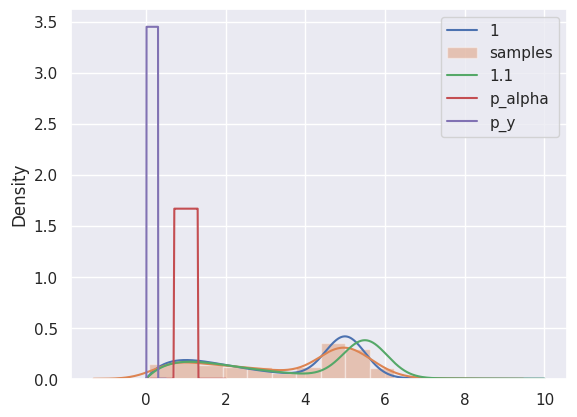

Recreate this plot in Python.
#!/usr/bin/env python
# coding: utf-8
from __future__ import print_function
from __future__ import division
from __future__ import absolute_import
from __future__ import unicode_literals



"""
Exploring the possible minimal systematic error

The idea is to build a very simple but representative toy and to compute statistic and systematic error.
We can compute the likelihood for this mini toy.

x = value of an observable of an event.
y = target parameter = mixture coef of signal and background events
alpha = nuisance parameter = rescaling of the observable

"""

import numpy as np
import matplotlib as mpl
import matplotlib.pyplot as plt
import seaborn as sns; sns.set()
import scipy.stats as sts


def assert_clean_alpha(alpha):
    assert alpha > 0, f"alpha should be > 0  {alpha} found"

def assert_clean_y(y):
    assert y > 0 and y < 1, f"y is a mixture coef it should be in ]0, 1[  {y} found"


class Generator():
    def __init__(self, gamma_k=2, gamma_loc=0, normal_mean=5, normal_sigma=0.5):
        self.gamma_k = gamma_k
        self.gamma_loc = gamma_loc
        self.normal_mean = normal_mean
        self.normal_sigma = normal_sigma

    def sample_event(self, y, alpha, size=1):
        assert_clean_alpha(alpha)
        assert_clean_y(y)
        gamma_k      = self.gamma_k
        gamma_loc    = self.gamma_loc
        gamma_scale  = alpha
        normal_mean  = self.normal_mean * alpha
        normal_sigma = self.normal_sigma * alpha
        x_b = sts.gamma.rvs(gamma_k, loc=gamma_loc, scale=gamma_scale, size=size)
        x_s  = sts.norm.rvs(loc=normal_mean, scale=normal_sigma, size=size)
        idx = np.random.random(size=size) < y
        x_b[idx] = x_s[idx]
        return x_b, idx

    def proba_density(self, x, y, alpha):
        """
        computes p(x | y, alpha)
        """
        assert_clean_alpha(alpha)
        assert_clean_y(y)
        gamma_k      = self.gamma_k
        gamma_loc    = self.gamma_loc
        gamma_scale  = alpha
        normal_mean  = self.normal_mean * alpha
        normal_sigma = self.normal_sigma * alpha
        proba_gamma  = sts.gamma.pdf(x, gamma_k, loc=gamma_loc, scale=gamma_scale)
        proba_normal  = sts.norm.pdf(x, loc=normal_mean, scale=normal_sigma)
        proba_density = y * proba_normal + (1-y) * proba_gamma
        return proba_density

    def log_proba_density(self, x, y, alpha):
        """
        computes log p(x | y, alpha)
        """
        proba_density = self.proba_density(x, y, alpha)
        logproba_density = np.log(proba_density)
        return logproba_density

    def nll(self, data, y, alpha):
        """
        Computes the negative log likelihood of teh data given y and alpha.
        """
        nll = - self.log_proba_density(data, y, alpha).sum()
        return nll


class UniformPrior():
    def __init__(self, min_value, max_value):
        self.min_value = min_value
        self.max_value = max_value

    def proba_density(self, y):
        scale = self.max_value - self.min_value
        p = sts.uniform.pdf(y, loc=self.min_value, scale=scale)
        return p

    def log_proba_density(self, y):
        scale = self.max_value - self.min_value
        p = sts.uniform.pdf(y, loc=self.min_value, scale=scale)
        return p

    def grid(self, n_samples=10000):
        g = np.linspace(self.min_value, self.max_value, size=n_samples)
        return g


class PriorAlpha(UniformPrior):
    def __init__(self, alpha_min=0.7, alpha_max=1.3):
        super().__init__(alpha_min, alpha_max)

class PriorY(UniformPrior):
    def __init__(self, y_min=0.01, y_max=0.3):
        super().__init__(y_min, y_max)




def main():
    print('hello world !')
    x_range = np.linspace(0, 10, 1000)
    generator = Generator()
    prior_alpha = PriorAlpha()
    prior_y = PriorY()
    alpha =  1
    y = 0.5
    p = generator.proba_density(x_range, y, alpha)
    plt.plot(x_range, p, label=f"{alpha}")
    data, idx = generator.sample_event(y, alpha, size=1000)
    sns.distplot(data, label="samples")

    alpha = 1.1
    p = generator.proba_density(x_range, y, alpha)
    plt.plot(x_range, p, label=f"{alpha}")
    plt.legend()
    plt.show()

    x_range = np.linspace(0, 2, 100)
    p = prior_alpha.proba_density(x_range)
    plt.plot(x_range, p, label=f"p_alpha")
    plt.legend()
    plt.show()


    x_range = np.linspace(0, 0.5, 100)
    p = prior_y.proba_density(x_range)
    plt.plot(x_range, p, label=f"p_y")
    plt.legend()
    plt.show()

    print('NLL arange 0, 10' )

    nll = generator.nll(data, 0.1, 1.1)
    print('nll =', nll )
    
    nll = generator.nll(data, 0.01, 1.1)
    print('nll =', nll )
    
    nll = generator.nll(data, 0.5, 1.1)
    print('nll =', nll )
    
    nll = generator.nll(data, 0.45, 1)
    print('nll =', nll )
    
    nll = generator.nll(data, 0.5, 1)
    print('best nll =', nll )



if __name__ == '__main__':
    main()
